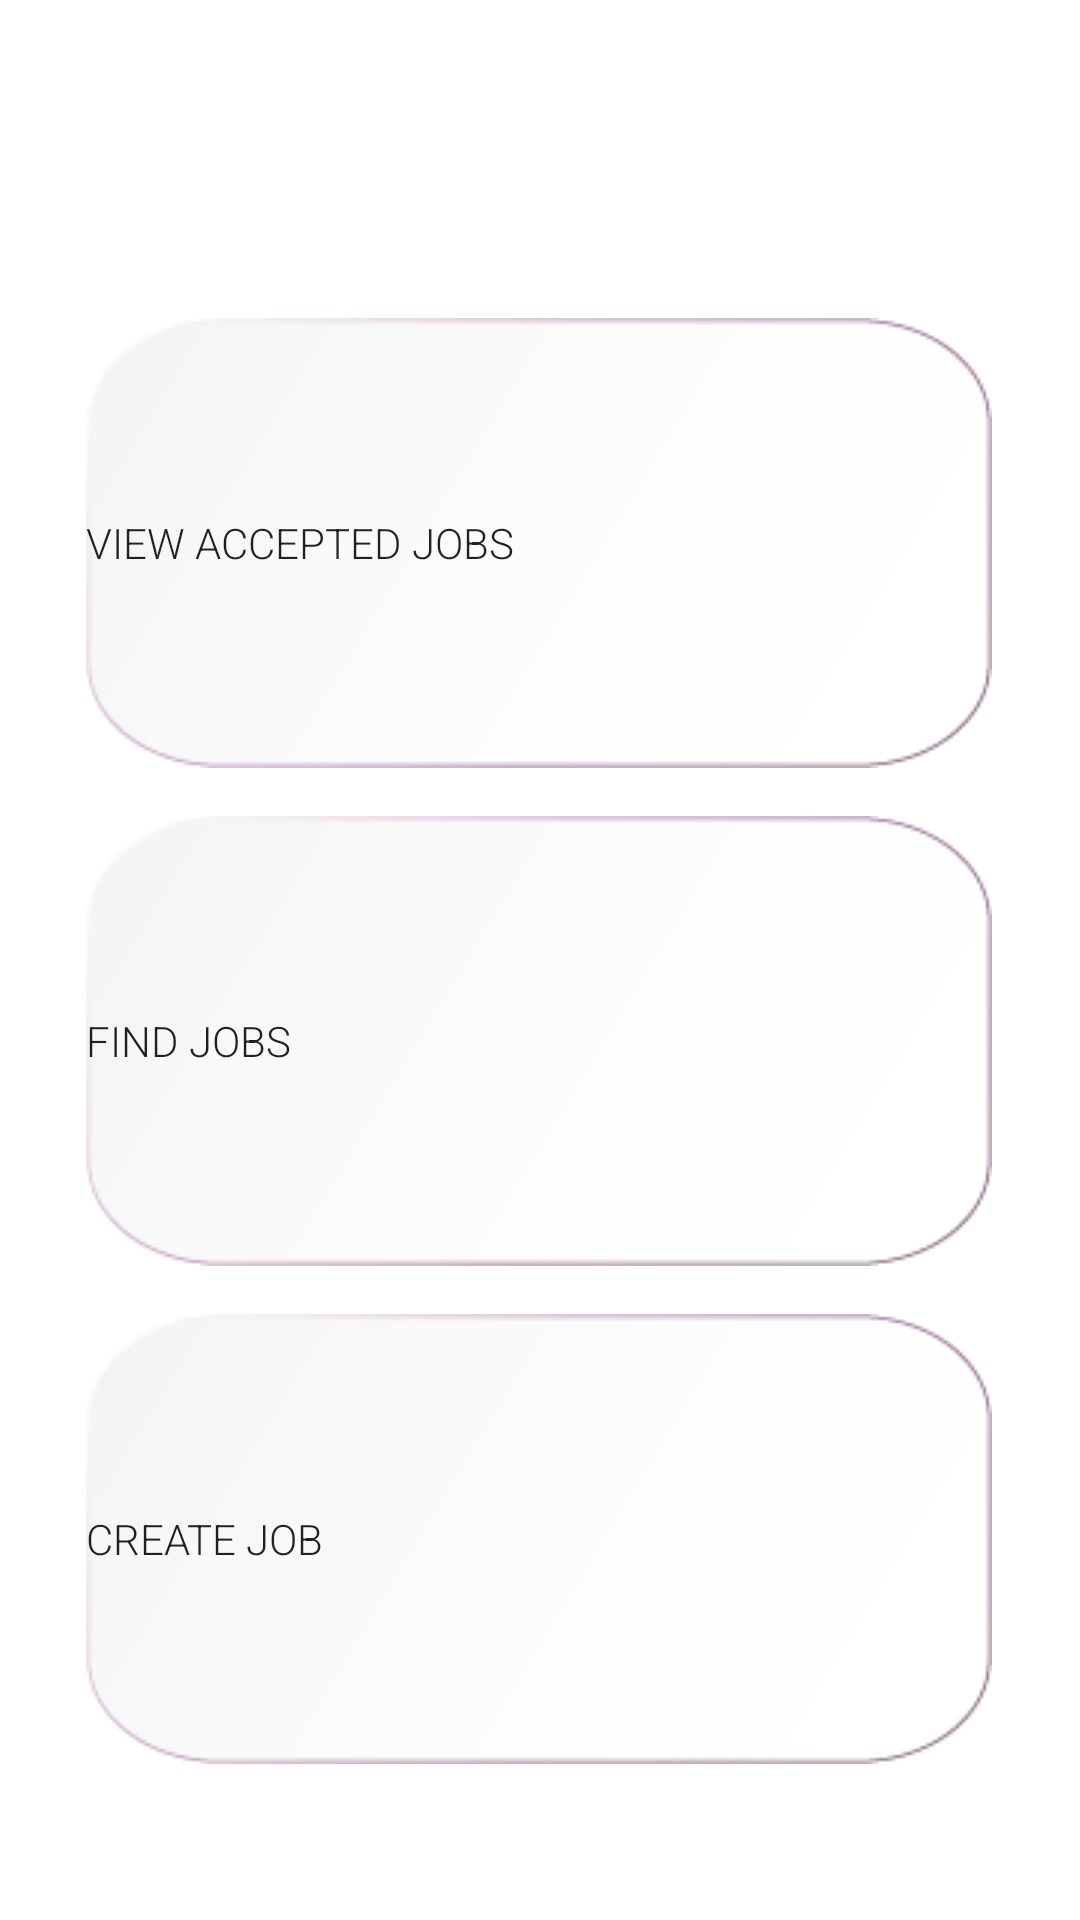

Layout XML and referenced resources for this Android screen:
<!-- AndroidManifest.xml: application theme Theme.HelpI -->
<!-- res/layout/activity_main.xml -->
<?xml version="1.0" encoding="utf-8"?>
<androidx.constraintlayout.widget.ConstraintLayout xmlns:android="http://schemas.android.com/apk/res/android"
    xmlns:app="http://schemas.android.com/apk/res-auto"
    xmlns:tools="http://schemas.android.com/tools"
    android:layout_width="match_parent"
    android:layout_height="match_parent"
    android:background="@drawable/backgrounddark"
    tools:context=".MainActivity">

    <Button
        android:id="@+id/viewAccJobBtnHome"
        android:layout_width="302dp"
        android:layout_height="150dp"
        android:layout_marginTop="189dp"
        android:layout_marginBottom="16dp"

        android:background="@drawable/btnhome001"
        android:fontFamily="sans-serif-light"
        app:backgroundTint="@null"
        app:cornerRadius="3dp"
        android:text="View Accepted Jobs"
        android:textAlignment="viewStart"
        app:layout_constraintBottom_toTopOf="@+id/findJobBtnHome"
        app:layout_constraintEnd_toEndOf="parent"
        app:layout_constraintHorizontal_bias="0.495"
        app:layout_constraintStart_toStartOf="parent"
        app:layout_constraintTop_toTopOf="parent"
        app:layout_constraintVertical_bias="1.0"
        app:strokeColor="#FFFDFD"
        app:strokeWidth="3dp"
        tools:ignore="OnClick" />

    <Button
        android:id="@+id/createJobBtnHome"
        android:layout_width="302dp"
        android:layout_height="150dp"
        android:layout_marginBottom="52dp"
        android:background="@drawable/btnhome001"

        android:fontFamily="sans-serif-light"
        android:text="Create Job"
        android:textAlignment="viewStart"
        app:backgroundTint="@null"
        app:layout_constraintBottom_toBottomOf="parent"
        app:layout_constraintEnd_toEndOf="parent"
        app:layout_constraintHorizontal_bias="0.495"
        app:layout_constraintStart_toStartOf="parent" />

    <Button
        android:id="@+id/findJobBtnHome"
        android:layout_width="302dp"
        android:layout_height="150dp"
        android:layout_marginBottom="16dp"
        android:background="@drawable/btnhome001"
        android:fontFamily="sans-serif-light"
        android:text="Find Jobs"
        android:textAlignment="viewStart"
        app:backgroundTint="@null"
        app:layout_constraintBottom_toTopOf="@+id/createJobBtnHome"
        app:layout_constraintEnd_toEndOf="parent"
        app:layout_constraintHorizontal_bias="0.495"
        app:layout_constraintStart_toStartOf="parent"
        app:strokeColor="#FDFDFD" />

    <ImageView
        android:id="@+id/imageView2"
        android:layout_width="90dp"
        android:layout_height="112dp"
        android:layout_marginTop="70dp"
        android:layout_marginBottom="24dp"
        app:layout_constraintBottom_toTopOf="@+id/viewAccJobBtnHome"
        app:layout_constraintEnd_toEndOf="parent"
        app:layout_constraintHorizontal_bias="0.498"
        app:layout_constraintStart_toStartOf="parent"
        app:layout_constraintTop_toTopOf="parent"
        app:layout_constraintVertical_bias="0.684"
        app:srcCompat="@drawable/useraccount" />

</androidx.constraintlayout.widget.ConstraintLayout>
<!-- resources referenced by this layout -->
<resources>
  <!-- drawable btnhome001: png bitmap (drawable, 8496 bytes) -->
  <style name="Theme.HelpI" parent="Theme.MaterialComponents.DayNight.DarkActionBar">
          
          <item name="colorPrimary">@color/purple_500</item>
          <item name="colorPrimaryVariant">@color/purple_700</item>
          <item name="colorOnPrimary">@color/white</item>
          
          <item name="colorSecondary">@color/teal_200</item>
          <item name="colorSecondaryVariant">@color/teal_700</item>
          <item name="colorOnSecondary">@color/black</item>
          
          <item name="android:statusBarColor" tools:targetApi="l">?attr/colorPrimaryVariant</item>
          
      </style>
  <color name="purple_500">#FF6200EE</color>
  <color name="purple_700">#FF3700B3</color>
  <color name="white">#FFFFFFFF</color>
  <color name="teal_200">#FF03DAC5</color>
  <color name="teal_700">#FF018786</color>
  <color name="black">#FF000000</color>
</resources>
